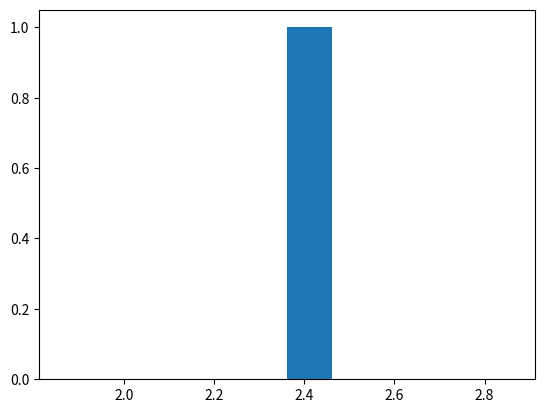

Write Python code to recreate this figure.
#Uniform() functions
''' Exactly same as rand() but here we can sutomize our low and high values.'''

import numpy as np
print(help(np.random.uniform))
'''uniform(low=0.0, high=1.0, size=None) method of numpy.random.mtrand.RandomState instance
    uniform(low=0.0, high=1.0, size=None)
'''

import numpy as np
arr=np.random.uniform()
print(arr)

#Give the value between 1 to 5
import numpy as np
arr=np.random.uniform(1.0,5.0)
print(arr)

import matplotlib.pyplot as plt
plt.hist(arr)
plt.show() #Here it is showing uniform distribution.